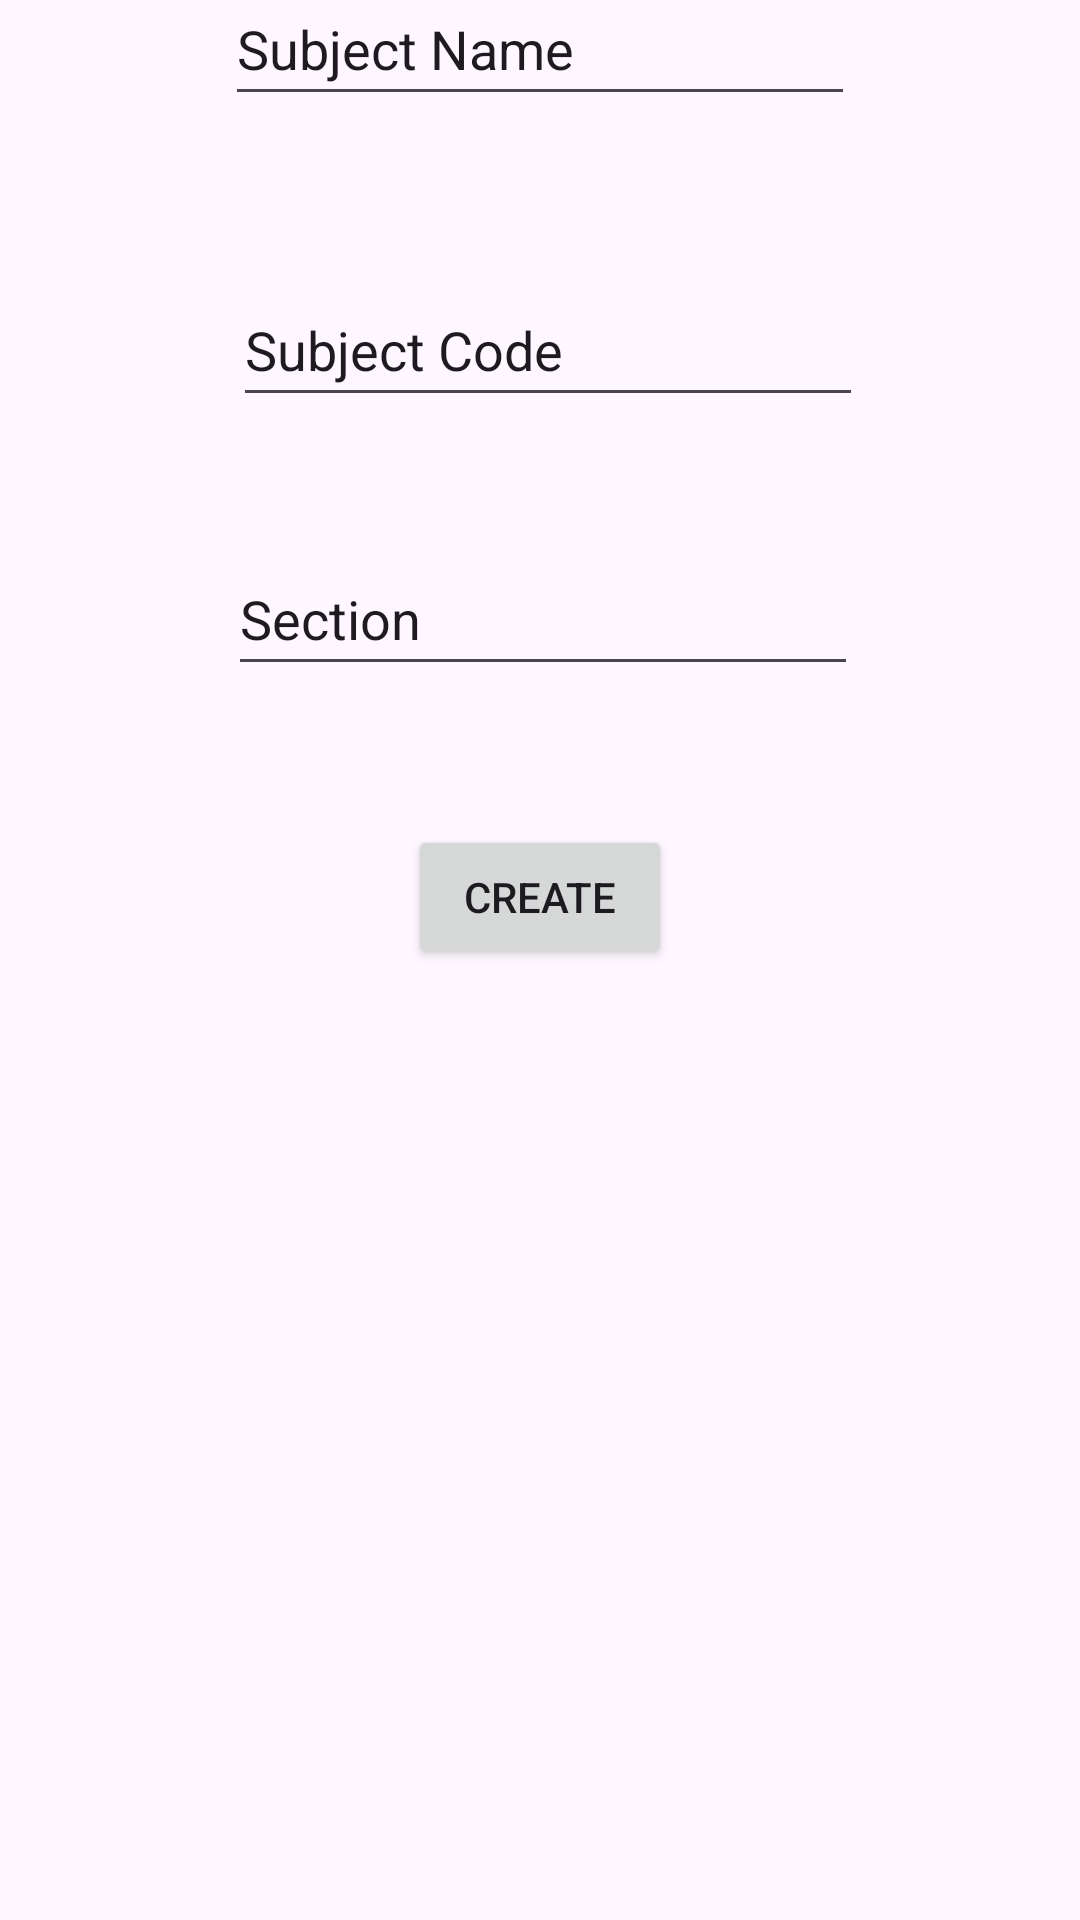

Android layout source for this screen:
<!-- AndroidManifest.xml: application theme Theme.Acadia -->
<!-- res/layout/activity_create_classroom.xml -->
<?xml version="1.0" encoding="utf-8"?>
<androidx.constraintlayout.widget.ConstraintLayout xmlns:android="http://schemas.android.com/apk/res/android"
    xmlns:app="http://schemas.android.com/apk/res-auto"
    xmlns:tools="http://schemas.android.com/tools"
    android:id="@+id/main"
    android:layout_width="match_parent"
    android:layout_height="match_parent"
    android:background="@drawable/bggci"
    tools:context=".teacher.CreateClassroom">

    <androidx.appcompat.widget.Toolbar
        android:id="@+id/toolbar"
        android:layout_width="416dp"
        android:layout_height="0dp"
        android:layout_marginBottom="309dp"
        android:background="#3F7CAC"
        app:layout_constraintBottom_toTopOf="@+id/btnCreate"
        app:layout_constraintStart_toStartOf="parent"
        app:layout_constraintTop_toTopOf="parent"
        app:layout_constraintVertical_bias="0.666"
        app:title="Create Classroom"
        app:titleTextColor="@android:color/white" />

    <EditText
        android:id="@+id/etSubName"
        android:layout_width="wrap_content"
        android:layout_height="48dp"
        android:layout_marginBottom="28dp"
        android:ems="10"
        android:inputType="text"
        android:text="Subject Name"
        app:layout_constraintBottom_toTopOf="@+id/etSubjectCode"
        app:layout_constraintEnd_toEndOf="parent"
        app:layout_constraintHorizontal_bias="0.5"
        app:layout_constraintStart_toStartOf="parent"
        app:layout_constraintTop_toBottomOf="@+id/toolbar" />

    <EditText
        android:id="@+id/etSubjectCode"
        android:layout_width="wrap_content"
        android:layout_height="48dp"
        android:layout_marginStart="5dp"
        android:layout_marginBottom="17dp"
        android:ems="10"
        android:inputType="text"
        android:text="Subject Code"
        app:layout_constraintBottom_toTopOf="@+id/etSection"
        app:layout_constraintEnd_toEndOf="parent"
        app:layout_constraintHorizontal_bias="0.5"
        app:layout_constraintStart_toStartOf="parent"
        app:layout_constraintTop_toBottomOf="@+id/etSubName" />

    <EditText
        android:id="@+id/etSection"
        android:layout_width="wrap_content"
        android:layout_height="48dp"
        android:layout_marginStart="2dp"
        android:layout_marginBottom="387dp"
        android:ems="10"
        android:inputType="text"
        android:text="Section"
        app:layout_constraintBottom_toBottomOf="parent"
        app:layout_constraintEnd_toEndOf="parent"
        app:layout_constraintHorizontal_bias="0.5"
        app:layout_constraintStart_toStartOf="parent"
        app:layout_constraintTop_toBottomOf="@+id/etSubjectCode" />

    <Button
        android:id="@+id/btnCreate"
        android:layout_width="wrap_content"
        android:layout_height="wrap_content"
        android:layout_marginBottom="317dp"
        android:text="Create"
        app:layout_constraintBottom_toBottomOf="parent"
        app:layout_constraintEnd_toEndOf="parent"
        app:layout_constraintStart_toStartOf="parent"
        app:layout_constraintTop_toBottomOf="@+id/toolbar" />

</androidx.constraintlayout.widget.ConstraintLayout>
<!-- resources referenced by this layout -->
<resources>
  <style name="Theme.Acadia" parent="Base.Theme.Acadia" />
  <style name="Base.Theme.Acadia" parent="Theme.Material3.DayNight.NoActionBar">
          
          
          <item name="colorPrimary">#2488F6</item>
      </style>
</resources>
